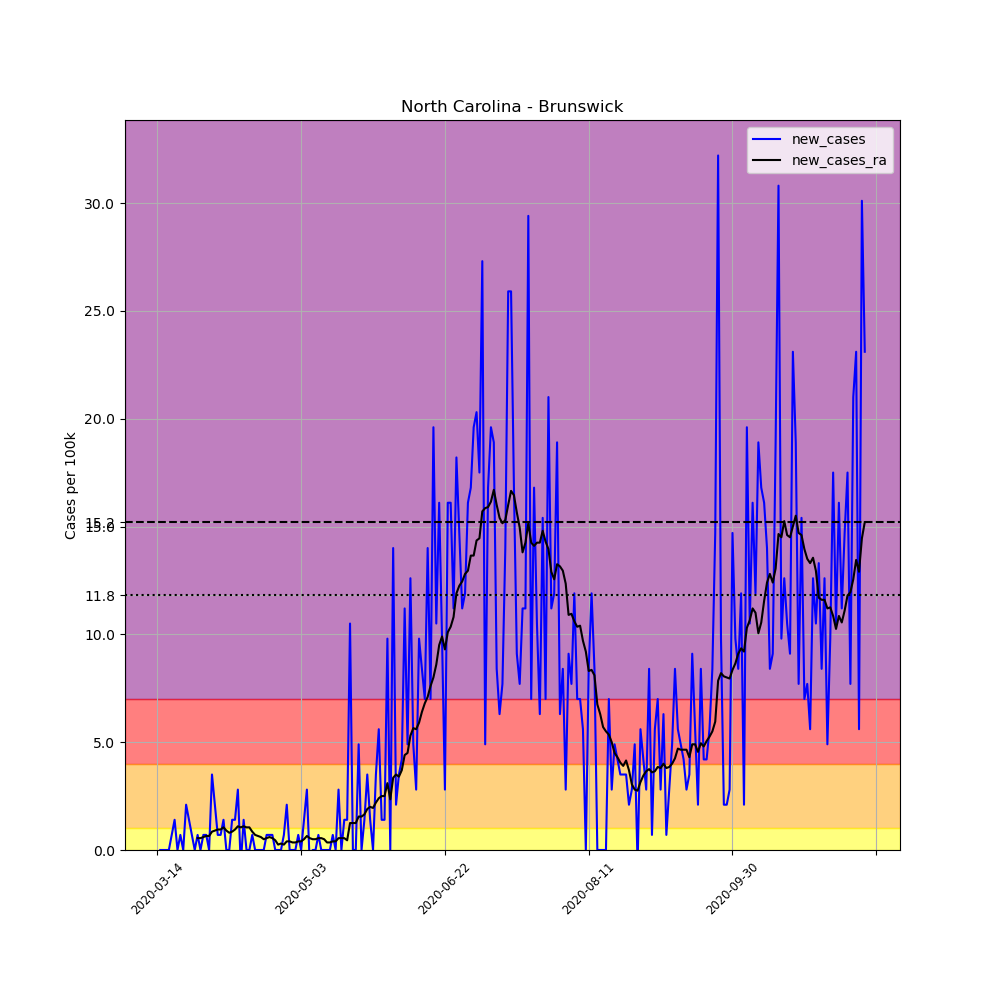

Source data for this figure (header and first rows):
, date, county, state, fips, cases, deaths, COUNTY, STNAME, CTYNAME, POPESTIMATE2019, per_100k, new_cases, new_cases_ra
87365, 2020-03-14, Brunswick, North Carolina, 37019, 1, 0, 19, North Carolina, Brunswick, 142820, 0.7002, , 
87366, 2020-03-15, Brunswick, North Carolina, 37019, 1, 0, 19, North Carolina, Brunswick, 142820, 0.7002, 0.0, 
87367, 2020-03-16, Brunswick, North Carolina, 37019, 1, 0, 19, North Carolina, Brunswick, 142820, 0.7002, 0.0, 
87368, 2020-03-17, Brunswick, North Carolina, 37019, 1, 0, 19, North Carolina, Brunswick, 142820, 0.7002, 0.0, 
87369, 2020-03-18, Brunswick, North Carolina, 37019, 1, 0, 19, North Carolina, Brunswick, 142820, 0.7002, 0.0, 
87370, 2020-03-19, Brunswick, North Carolina, 37019, 2, 0, 19, North Carolina, Brunswick, 142820, 1.4, 0.7002, 
87371, 2020-03-20, Brunswick, North Carolina, 37019, 4, 0, 19, North Carolina, Brunswick, 142820, 2.801, 1.4, 
87372, 2020-03-21, Brunswick, North Carolina, 37019, 4, 0, 19, North Carolina, Brunswick, 142820, 2.801, 0.0, 
87373, 2020-03-22, Brunswick, North Carolina, 37019, 5, 0, 19, North Carolina, Brunswick, 142820, 3.501, 0.7002, 
87374, 2020-03-23, Brunswick, North Carolina, 37019, 5, 0, 19, North Carolina, Brunswick, 142820, 3.501, 0.0, 
87375, 2020-03-24, Brunswick, North Carolina, 37019, 8, 0, 19, North Carolina, Brunswick, 142820, 5.601, 2.101, 
87376, 2020-03-25, Brunswick, North Carolina, 37019, 10, 0, 19, North Carolina, Brunswick, 142820, 7.002, 1.4, 
87377, 2020-03-26, Brunswick, North Carolina, 37019, 11, 0, 19, North Carolina, Brunswick, 142820, 7.702, 0.7002, 
87378, 2020-03-27, Brunswick, North Carolina, 37019, 11, 0, 19, North Carolina, Brunswick, 142820, 7.702, 0.0, 
87379, 2020-03-28, Brunswick, North Carolina, 37019, 12, 0, 19, North Carolina, Brunswick, 142820, 8.402, 0.7002, 0.5501
87380, 2020-03-29, Brunswick, North Carolina, 37019, 12, 0, 19, North Carolina, Brunswick, 142820, 8.402, 0.0, 0.5501
87381, 2020-03-30, Brunswick, North Carolina, 37019, 13, 0, 19, North Carolina, Brunswick, 142820, 9.102, 0.7002, 0.6002
87382, 2020-03-31, Brunswick, North Carolina, 37019, 14, 0, 19, North Carolina, Brunswick, 142820, 9.803, 0.7002, 0.6502
87383, 2020-04-01, Brunswick, North Carolina, 37019, 14, 0, 19, North Carolina, Brunswick, 142820, 9.803, 0.0, 0.6502
87384, 2020-04-02, Brunswick, North Carolina, 37019, 19, 0, 19, North Carolina, Brunswick, 142820, 13.3, 3.501, 0.8502
87385, 2020-04-03, Brunswick, North Carolina, 37019, 22, 1, 19, North Carolina, Brunswick, 142820, 15.4, 2.101, 0.9002
87386, 2020-04-04, Brunswick, North Carolina, 37019, 23, 1, 19, North Carolina, Brunswick, 142820, 16.1, 0.7002, 0.9502
87387, 2020-04-05, Brunswick, North Carolina, 37019, 24, 1, 19, North Carolina, Brunswick, 142820, 16.8, 0.7002, 0.9502
87388, 2020-04-06, Brunswick, North Carolina, 37019, 26, 1, 19, North Carolina, Brunswick, 142820, 18.2, 1.4, 1.05
87389, 2020-04-07, Brunswick, North Carolina, 37019, 26, 1, 19, North Carolina, Brunswick, 142820, 18.2, 0.0, 0.9002
87390, 2020-04-08, Brunswick, North Carolina, 37019, 26, 1, 19, North Carolina, Brunswick, 142820, 18.2, 0.0, 0.8002
87391, 2020-04-09, Brunswick, North Carolina, 37019, 28, 1, 19, North Carolina, Brunswick, 142820, 19.61, 1.4, 0.8502
87392, 2020-04-10, Brunswick, North Carolina, 37019, 30, 2, 19, North Carolina, Brunswick, 142820, 21.01, 1.4, 0.9502
87393, 2020-04-11, Brunswick, North Carolina, 37019, 34, 2, 19, North Carolina, Brunswick, 142820, 23.81, 2.801, 1.1
87394, 2020-04-12, Brunswick, North Carolina, 37019, 33, 2, 19, North Carolina, Brunswick, 142820, 23.11, -0.7002, 1.05
87395, 2020-04-13, Brunswick, North Carolina, 37019, 35, 2, 19, North Carolina, Brunswick, 142820, 24.51, 1.4, 1.1
87396, 2020-04-14, Brunswick, North Carolina, 37019, 35, 2, 19, North Carolina, Brunswick, 142820, 24.51, 0.0, 1.05
87397, 2020-04-15, Brunswick, North Carolina, 37019, 35, 2, 19, North Carolina, Brunswick, 142820, 24.51, 0.0, 1.05
87398, 2020-04-16, Brunswick, North Carolina, 37019, 36, 2, 19, North Carolina, Brunswick, 142820, 25.21, 0.7002, 0.8502
87399, 2020-04-17, Brunswick, North Carolina, 37019, 36, 2, 19, North Carolina, Brunswick, 142820, 25.21, 0.0, 0.7002
87400, 2020-04-18, Brunswick, North Carolina, 37019, 36, 2, 19, North Carolina, Brunswick, 142820, 25.21, 0.0, 0.6502
87401, 2020-04-19, Brunswick, North Carolina, 37019, 36, 2, 19, North Carolina, Brunswick, 142820, 25.21, 0.0, 0.6002
87402, 2020-04-20, Brunswick, North Carolina, 37019, 36, 2, 19, North Carolina, Brunswick, 142820, 25.21, 0.0, 0.5001
87403, 2020-04-21, Brunswick, North Carolina, 37019, 37, 2, 19, North Carolina, Brunswick, 142820, 25.91, 0.7002, 0.5501
87404, 2020-04-22, Brunswick, North Carolina, 37019, 38, 2, 19, North Carolina, Brunswick, 142820, 26.61, 0.7002, 0.6002
87405, 2020-04-23, Brunswick, North Carolina, 37019, 39, 2, 19, North Carolina, Brunswick, 142820, 27.31, 0.7002, 0.5501
87406, 2020-04-24, Brunswick, North Carolina, 37019, 39, 3, 19, North Carolina, Brunswick, 142820, 27.31, 0.0, 0.4501
87407, 2020-04-25, Brunswick, North Carolina, 37019, 39, 3, 19, North Carolina, Brunswick, 142820, 27.31, 0.0, 0.2501
87408, 2020-04-26, Brunswick, North Carolina, 37019, 39, 3, 19, North Carolina, Brunswick, 142820, 27.31, 0.0, 0.3001
87409, 2020-04-27, Brunswick, North Carolina, 37019, 40, 3, 19, North Carolina, Brunswick, 142820, 28.01, 0.7002, 0.2501
87410, 2020-04-28, Brunswick, North Carolina, 37019, 43, 3, 19, North Carolina, Brunswick, 142820, 30.11, 2.101, 0.4001
87411, 2020-04-29, Brunswick, North Carolina, 37019, 43, 3, 19, North Carolina, Brunswick, 142820, 30.11, 0.0, 0.4001
87412, 2020-04-30, Brunswick, North Carolina, 37019, 43, 3, 19, North Carolina, Brunswick, 142820, 30.11, 0.0, 0.3501
87413, 2020-05-01, Brunswick, North Carolina, 37019, 43, 3, 19, North Carolina, Brunswick, 142820, 30.11, 0.0, 0.3501
87414, 2020-05-02, Brunswick, North Carolina, 37019, 44, 3, 19, North Carolina, Brunswick, 142820, 30.81, 0.7002, 0.4001
87415, 2020-05-03, Brunswick, North Carolina, 37019, 44, 3, 19, North Carolina, Brunswick, 142820, 30.81, 0.0, 0.4001
87416, 2020-05-04, Brunswick, North Carolina, 37019, 46, 3, 19, North Carolina, Brunswick, 142820, 32.21, 1.4, 0.5001
87417, 2020-05-05, Brunswick, North Carolina, 37019, 50, 3, 19, North Carolina, Brunswick, 142820, 35.01, 2.801, 0.6502
87418, 2020-05-06, Brunswick, North Carolina, 37019, 49, 3, 19, North Carolina, Brunswick, 142820, 34.31, -0.7002, 0.5501
87419, 2020-05-07, Brunswick, North Carolina, 37019, 49, 3, 19, North Carolina, Brunswick, 142820, 34.31, 0.0, 0.5001
87420, 2020-05-08, Brunswick, North Carolina, 37019, 49, 3, 19, North Carolina, Brunswick, 142820, 34.31, 0.0, 0.5001
87421, 2020-05-09, Brunswick, North Carolina, 37019, 50, 3, 19, North Carolina, Brunswick, 142820, 35.01, 0.7002, 0.5501
87422, 2020-05-10, Brunswick, North Carolina, 37019, 50, 4, 19, North Carolina, Brunswick, 142820, 35.01, 0.0, 0.5501
87423, 2020-05-11, Brunswick, North Carolina, 37019, 50, 4, 19, North Carolina, Brunswick, 142820, 35.01, 0.0, 0.5001
87424, 2020-05-12, Brunswick, North Carolina, 37019, 50, 4, 19, North Carolina, Brunswick, 142820, 35.01, 0.0, 0.3501
... 187 more rows
